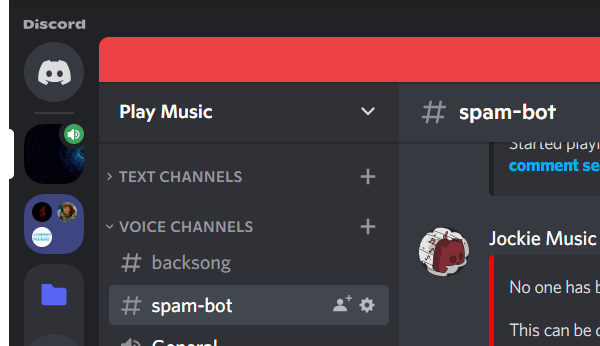
Workflow: PlayMusic

Step 1 [then]: Open Discord Application on the element (discord.exe)

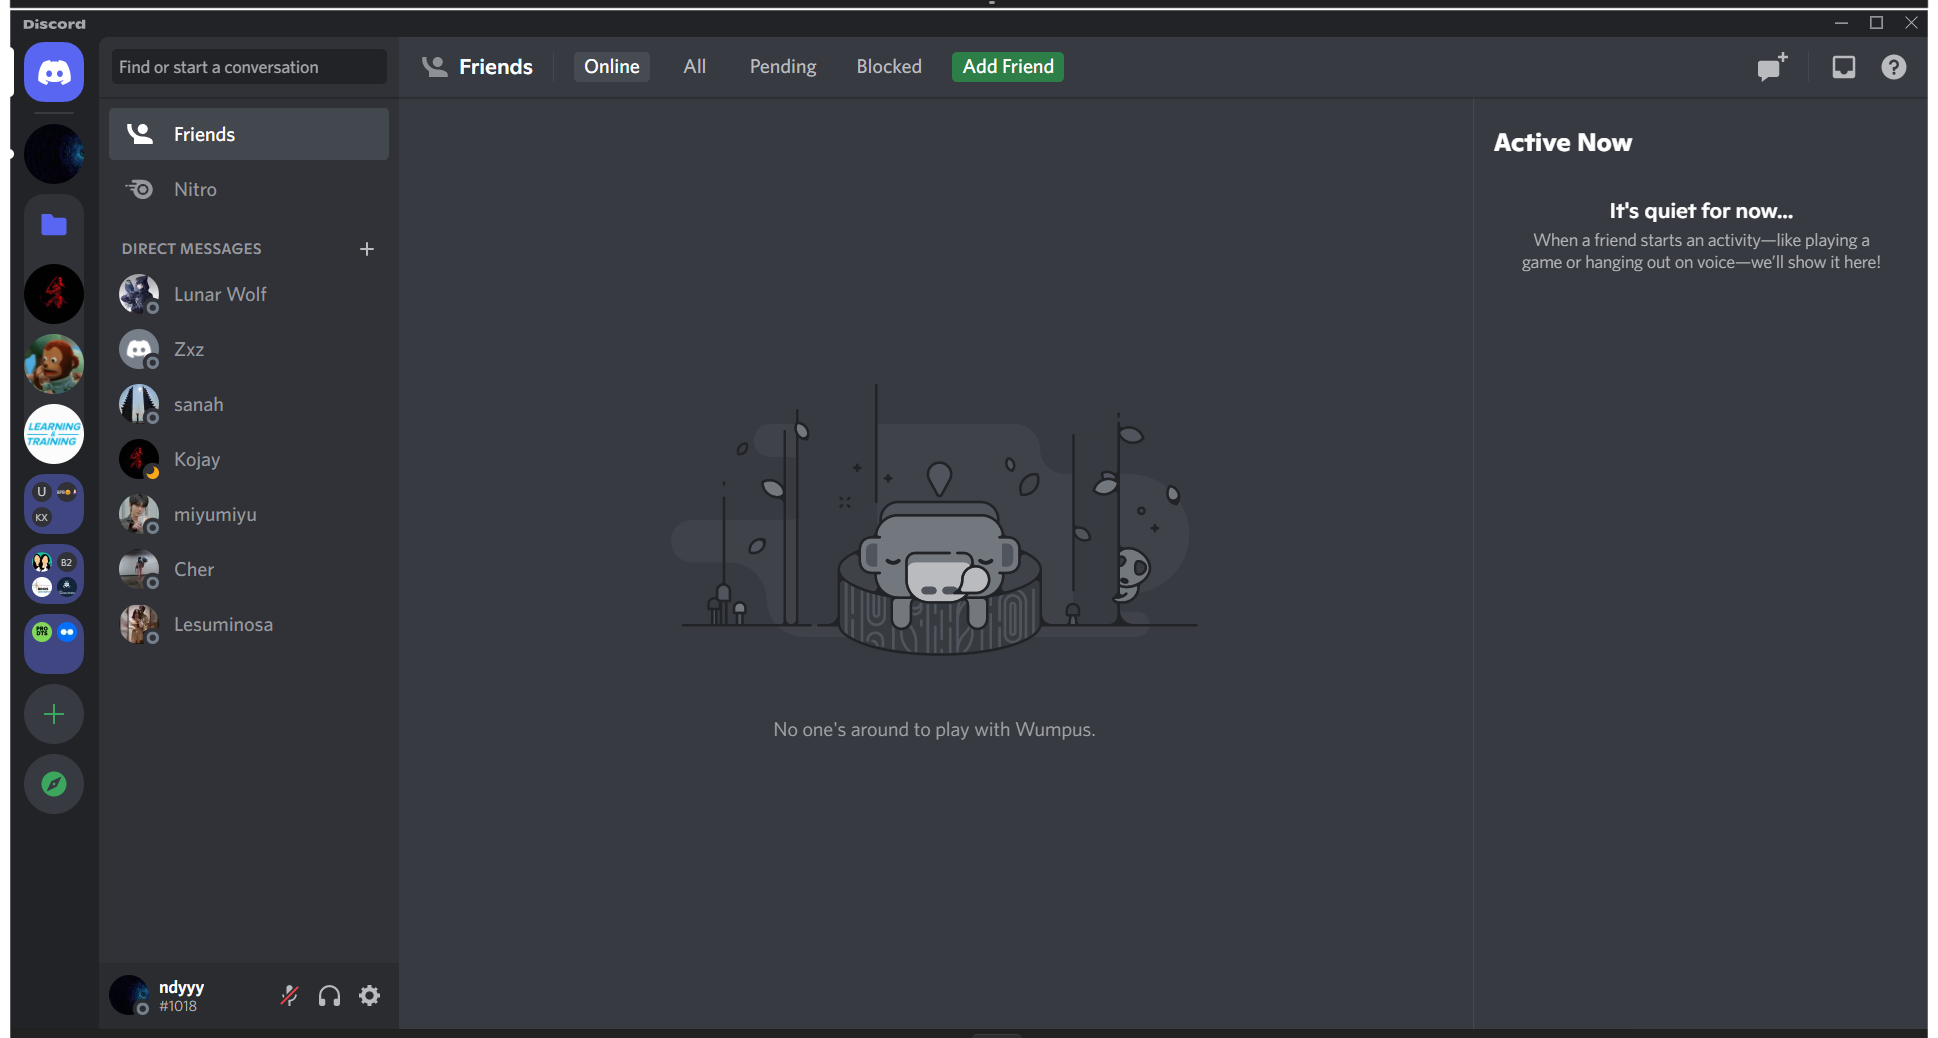
Step 2: Use Application: Discord on the element in window '*Discord*' (discord.exe)

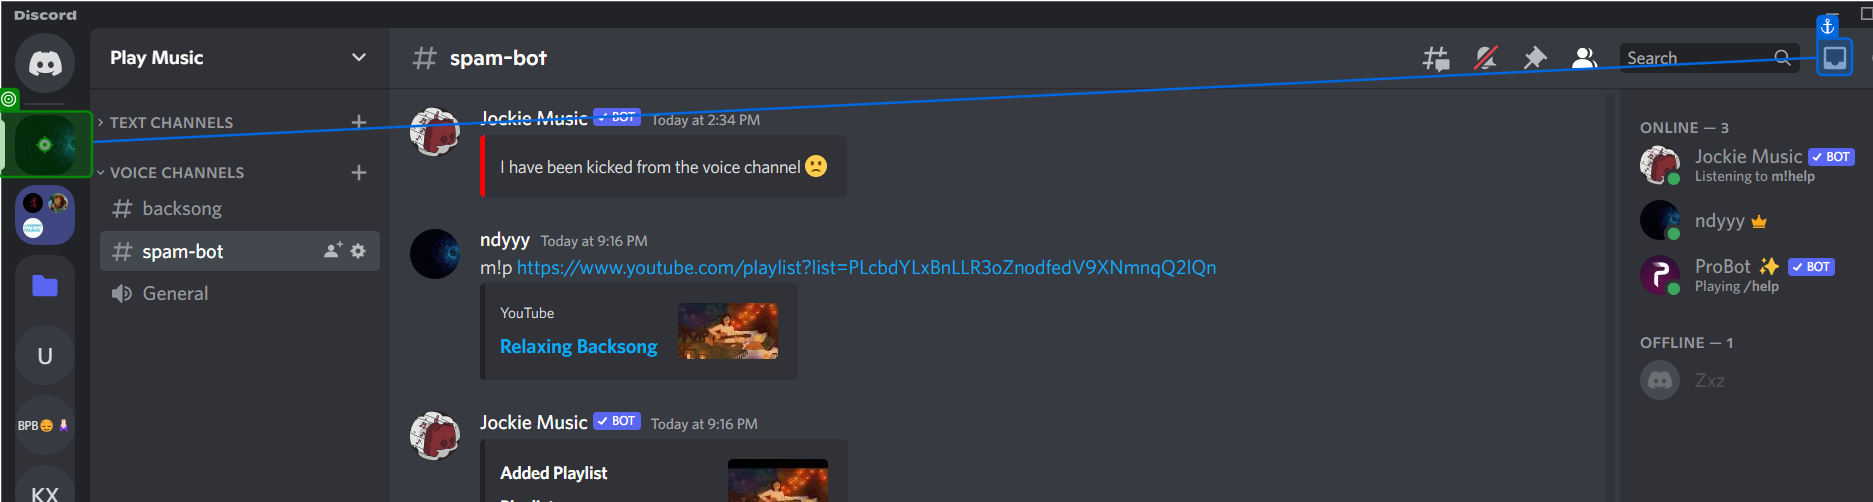
Step 3: click

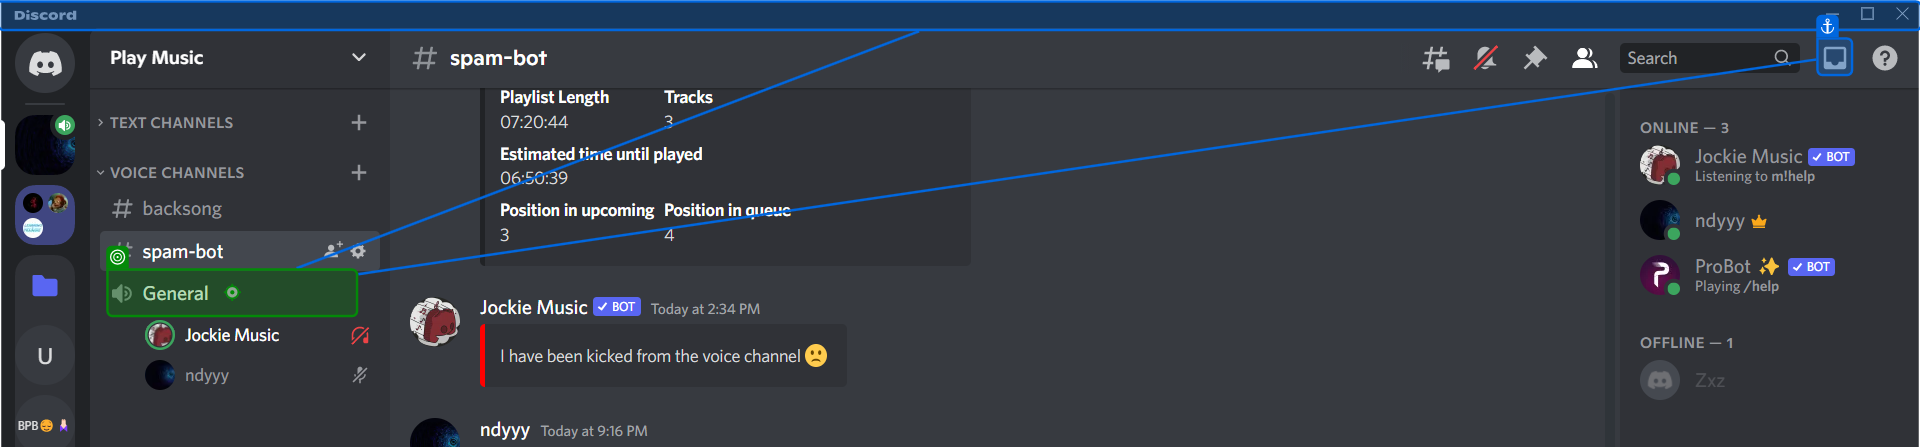
Step 4: click

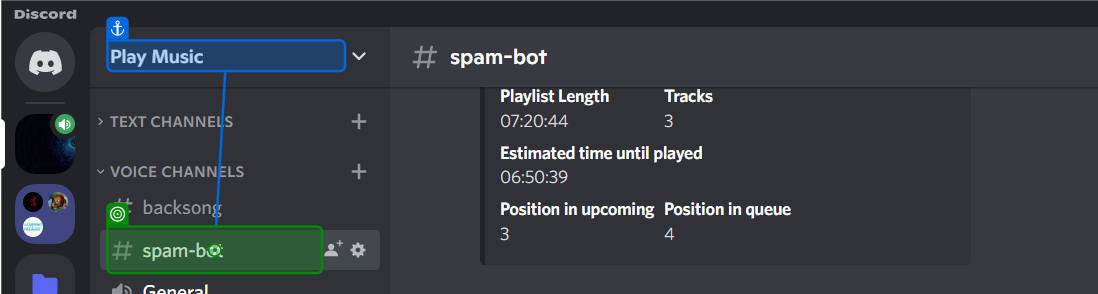
Step 5: click

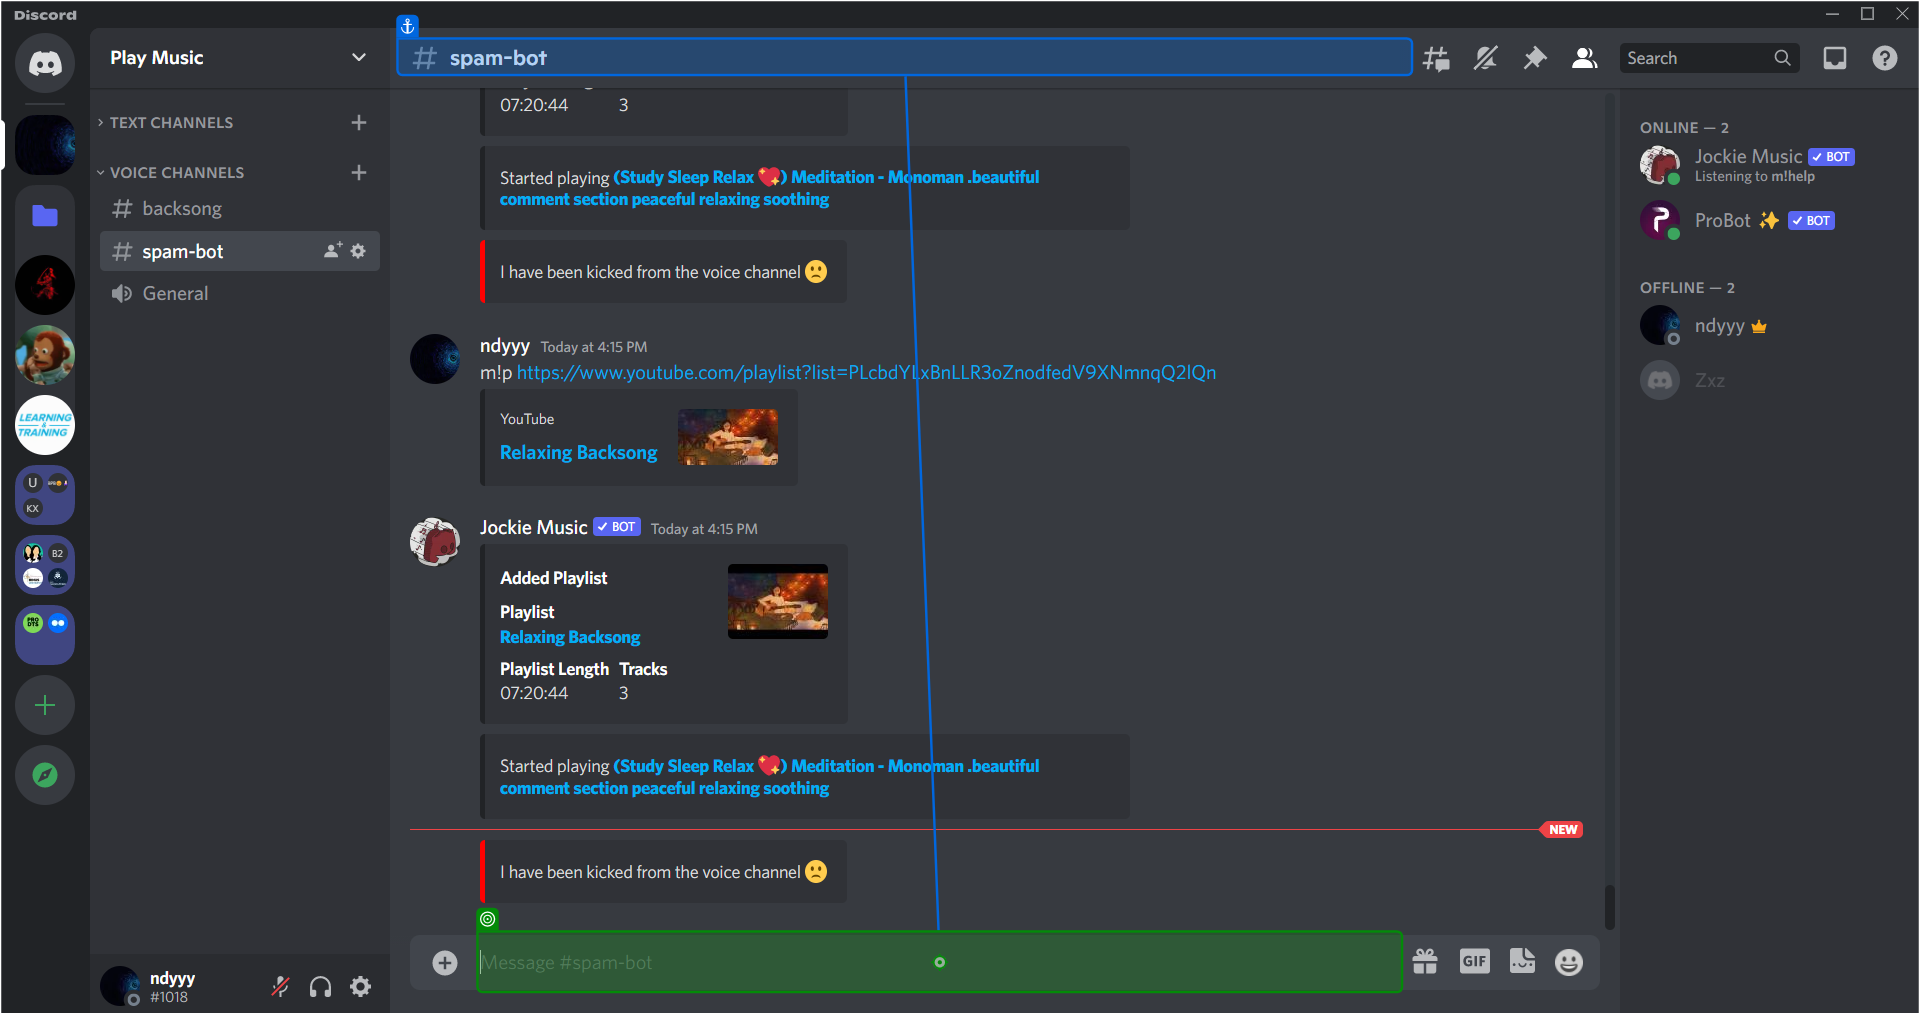
Step 6: type "["m!p " + str_URL + " [k(enter)]"]"

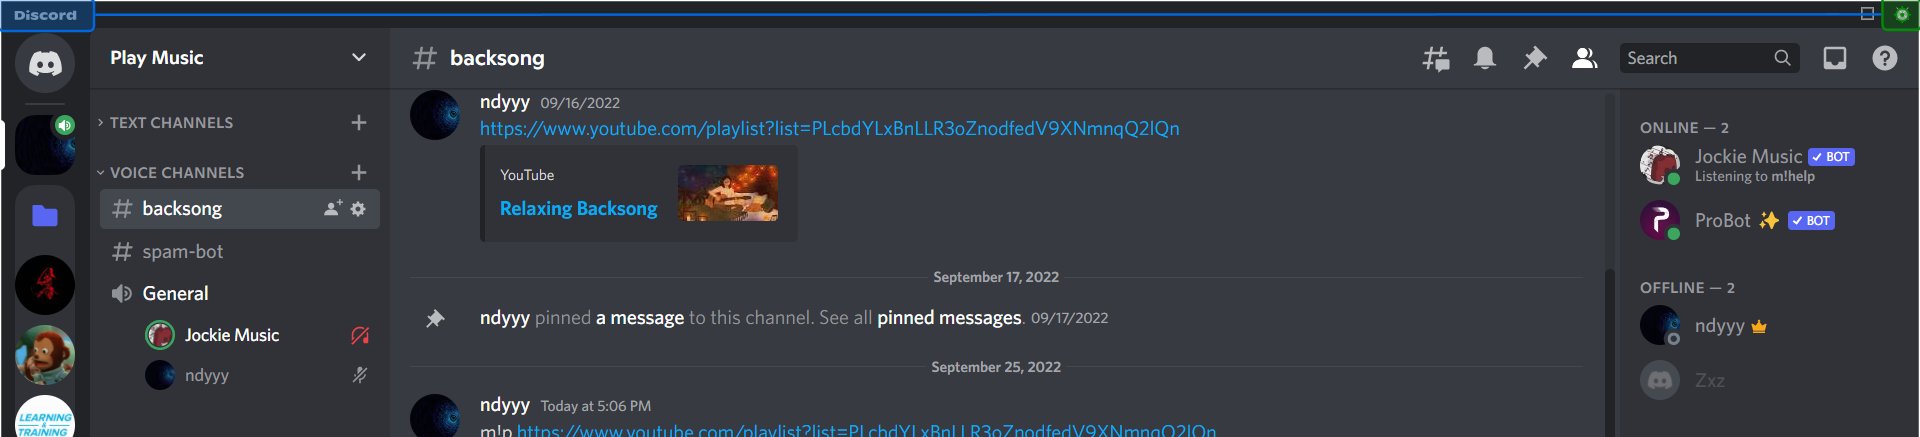
Step 7: click